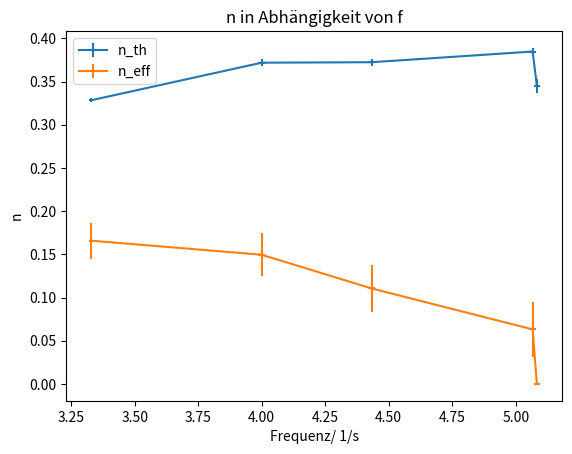

Source code (Python):
# -*- coding: utf-8 -*-
"""
Created on Mon Mar  4 13:59:07 2019

[redacted]
"""

import numpy as np 
import matplotlib.pyplot as plt
c_w=4180
Durchfluss=np.array([211.3,209.2,211.2,211.8,210.7])/600000
Durchfluss_avg=np.average(Durchfluss)
Durchfluss_Fehler=np.std(Durchfluss)
Drehzahl=286/60
Fehler_Drehzahl=0.1/60
Strom_Heiz=1.03*5
Fehler_Strom_Heiz=0.01*5
Spannung_Heiz=5.23
Fehler_Spannung_Heiz=0.01
Leistung_Heiz=Strom_Heiz*Spannung_Heiz/Drehzahl
Fehler_Leistung_Heiz=Leistung_Heiz*np.sqrt((Fehler_Spannung_Heiz/Spannung_Heiz)**2+(Fehler_Strom_Heiz/Strom_Heiz)**2+(Fehler_Drehzahl/Drehzahl)**2)
print("Leistung_Heiz=", Leistung_Heiz, "+-", Fehler_Leistung_Heiz, "Watt")
Spannung_Motor=24
Fehler_Spannung_Motor=0.1
Strom_Motor=1.65
Fehler_Strom_Motor=0.05
Leistung_Motor=Strom_Motor*Spannung_Motor/Drehzahl
Fehler_Leistung_Motor=Leistung_Motor*np.sqrt((Fehler_Spannung_Motor/Spannung_Motor)**2+(Fehler_Strom_Motor/Strom_Motor)**2+(Fehler_Drehzahl/Drehzahl)**2)
Fehler_Diskrepanz=np.sqrt((Fehler_Leistung_Motor)**2+(Fehler_Leistung_Heiz)**2)
print("Leistung_Motor=", Leistung_Motor, "+-", Fehler_Leistung_Motor, "Watt")
print("Diskrepanz=", Leistung_Motor-Leistung_Heiz,"+-",Fehler_Diskrepanz, "Watt")

Masse_Wasser=1
T2=510
T1=320
dT=T2-T1
Fehler_dT=np.sqrt(2)*10
Schmelzwärme=335
Fehler_Schmelzwärme=0.01*Schmelzwärme
Leistung=Schmelzwärme/dT/Drehzahl
Fehler_Leistung=Leistung*np.sqrt((1/Schmelzwärme*Fehler_Schmelzwärme)**2+(Fehler_dT/dT)**2+(Fehler_Drehzahl/Drehzahl)**2)
print("Leistung=", Leistung, "+-", Fehler_Leistung, "Watt")

Länge_Zaum=0.25
dT_Kühlwasser=23.8-17.9
Fehler_dT_Kühlwasser=1.5
Kraft=np.array([0,0.2,0.4,0.6,0.8])
V_kühlwasser=208
V_kühlwasser_error=5
Fehler_Kraft=np.array([0,0.1,0.1,0.1,0.1])
Heizspannung=np.array([10.79,10.73,10.73,10.73,10.73])
Error_Heizspannung=0.05
Heizstrom=2.35
Error_Heizstrom=0.01
Frequenzen=[[304.5,304.5,306],[305,304,303],[266,267,265],[241,240,239],[200,199,200]]
Fehler_Frequenzen=1
Frequenzen_avg=np.array([np.average(Frequenzen[n])/60. for n in range(5)])
Fehler_Frequenzen_avg=np.array([np.std(Frequenzen[n])/60. for n in range (5)])
Intbereiche=[[16908,17751,16986],[19198,19314,18928],[21297,21322,20919],[23686,23351,23278],[24822,24921,24879]]
Intbereich_avg=np.array([np.average(Intbereiche[n])*10**(-4) for n in range(5)])
Fehler_Intbereiche_avg=np.array([np.std(Intbereiche[n])*10**(-4) for n in range(5)])

Q_el=Heizspannung*Heizstrom/Frequenzen_avg
Q_el_error=Q_el*np.sqrt((Error_Heizspannung/Heizspannung)**2+(Error_Heizstrom/Heizstrom)**2+(Fehler_Frequenzen_avg/Frequenzen_avg)**2)
Q_ab=c_w*dT_Kühlwasser*Durchfluss_avg/Frequenzen_avg
Fehler_Q_ab=Q_ab*np.sqrt((Fehler_dT_Kühlwasser/dT_Kühlwasser)**2+(Durchfluss_Fehler/Durchfluss_avg)**2+(Fehler_Frequenzen_avg/Frequenzen_avg)**2)
P_el=Heizspannung*Heizstrom
Fehler_P_el=P_el*np.sqrt((Error_Heizspannung/Heizspannung)**2+(Error_Heizstrom/Heizstrom)**2)
P_ab=Q_ab*Frequenzen_avg
Fehler_P_ab=P_ab*np.sqrt((Fehler_Q_ab/Q_ab)**2+(Fehler_Frequenzen_avg/Frequenzen_avg)**2)
P_pv=Intbereich_avg*Frequenzen_avg
Fehler_P_pv=P_pv*np.sqrt((Fehler_Intbereiche_avg/Intbereich_avg)**2+(Fehler_Frequenzen_avg/Frequenzen_avg)**2)
Q_pv=P_pv/Frequenzen_avg
Fehler_Q_pv=Q_pv*np.sqrt((Fehler_P_pv/P_pv)**2+(Fehler_Frequenzen_avg/Frequenzen_avg)**2)
n_th=Intbereich_avg/Q_el
Fehler_n_th=n_th*np.sqrt((Fehler_Intbereiche_avg/Intbereich_avg)**2+(Q_el_error/Q_el)**2)
print ("Q_el=", Q_el,"+-",Q_el_error) 
print ("P_el=", P_el,"+-",Fehler_P_el) 
print ("P_ab=", P_ab,"+-",Fehler_P_ab)  
print ("Q_ab=", Q_ab,"+-",Fehler_Q_ab)
print ("P_pv=", P_pv,"+-",Fehler_P_pv)
print ("Q_pv=", Q_pv,"+-",Fehler_Q_pv)
print ("n_th=", n_th,"+-",Fehler_n_th)
print ("f=", Frequenzen_avg,"+-",Fehler_Frequenzen_avg)

Q_V=Q_el-Q_ab-Intbereich_avg
Error_Q_V=np.sqrt((Q_el_error)**2+(Fehler_Q_ab)**2+(Fehler_Intbereiche_avg)**2)

print("Q_V=", Q_V , "+-", Error_Q_V)

W_D=2*np.pi*Länge_Zaum*Kraft
Error_W_D=W_D/Kraft*Fehler_Kraft
n_eff=W_D/Q_el
Fehler_n_eff=n_eff*np.sqrt((Error_W_D/W_D)**2+(Q_el_error/Q_el)**2)

plt.errorbar(Frequenzen_avg,n_th,yerr=Fehler_n_th,xerr=Fehler_Frequenzen_avg,label='n_th')
plt.errorbar(Frequenzen_avg,n_eff,yerr=Fehler_n_eff,xerr=Fehler_Frequenzen_avg,label='n_eff')
plt.xlabel("Frequenz/ 1/s")
plt.ylabel("n")
plt.legend(loc="best")
plt.title("n in Abhängigkeit von f")
plt.show()

